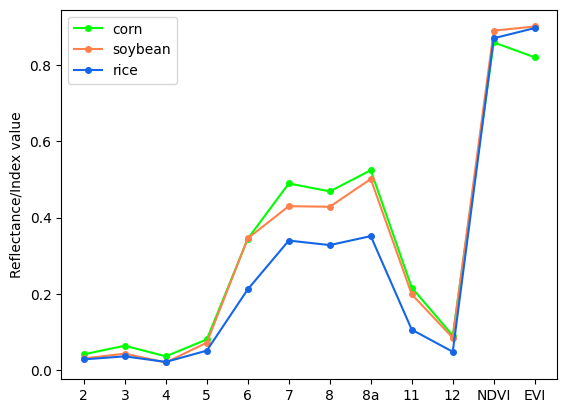

Python code for this plot:
# -*- coding: utf-8 -*-
'''
  @Time    : 2023/2/17 18:28
  @Author  : lutingyu
  @FileName: spectral_curve.py
  @Software: PyCharm
  @Description:
'''
import matplotlib

# matplotlib.use("Agg")  # 保存但不显示绘图

import numpy as np
from matplotlib import pyplot as plt

# plt.rcParams['font.sans-serif'] = ['Kaitt', 'SimHei']

plt.rcParams["font.size"] = 18  # 该语句解决图像中的“-”负号的乱码问题
# plt.rcParams["axes.unicode_minus"] = False  # 该语句解决图像中的“-”负号的乱码问题


def build_curve():
    print()
    soybean = [302, 427, 196, 717, 3455, 4300, 4284, 5013, 1985, 845, 8909, 9018]
    soybean = np.array(soybean) / 10000
    corn =    [411, 636, 357, 801, 3444, 4896, 4688, 5243, 2162, 904, 8600, 8209]
    corn=np.array(corn) / 10000
    rice = [277,357,210,507,2117,3397,3278,3514,1057,477,8709,8976]
    rice=np.array(rice) / 10000
    plt.style.use('default')

    plt.plot(corn, color=(0, 1, 0), label='corn', marker='o', markersize='4')
    plt.plot(soybean, color=(1, 0.5, 0.3), label='soybean',marker='o',markersize='4')
    plt.plot(rice, color=(0.08, 0.4, 0.9), label='rice',marker='o',markersize='4')
    # plt.plot(soybean, color="b", label="Validation loss")
    labels = ["2", "3", "4", "5", "6", "7", "8", "8a", "11", "12", "NDVI", "EVI"]
    plt.xticks(np.arange(0, 12, 1), labels=labels)  # 设置横坐标轴的刻度为 0 到 epochs 的数组
    plt.ylabel("Reflectance/Index value")

    plt.legend(loc="best")
    plt.show()

build_curve()
